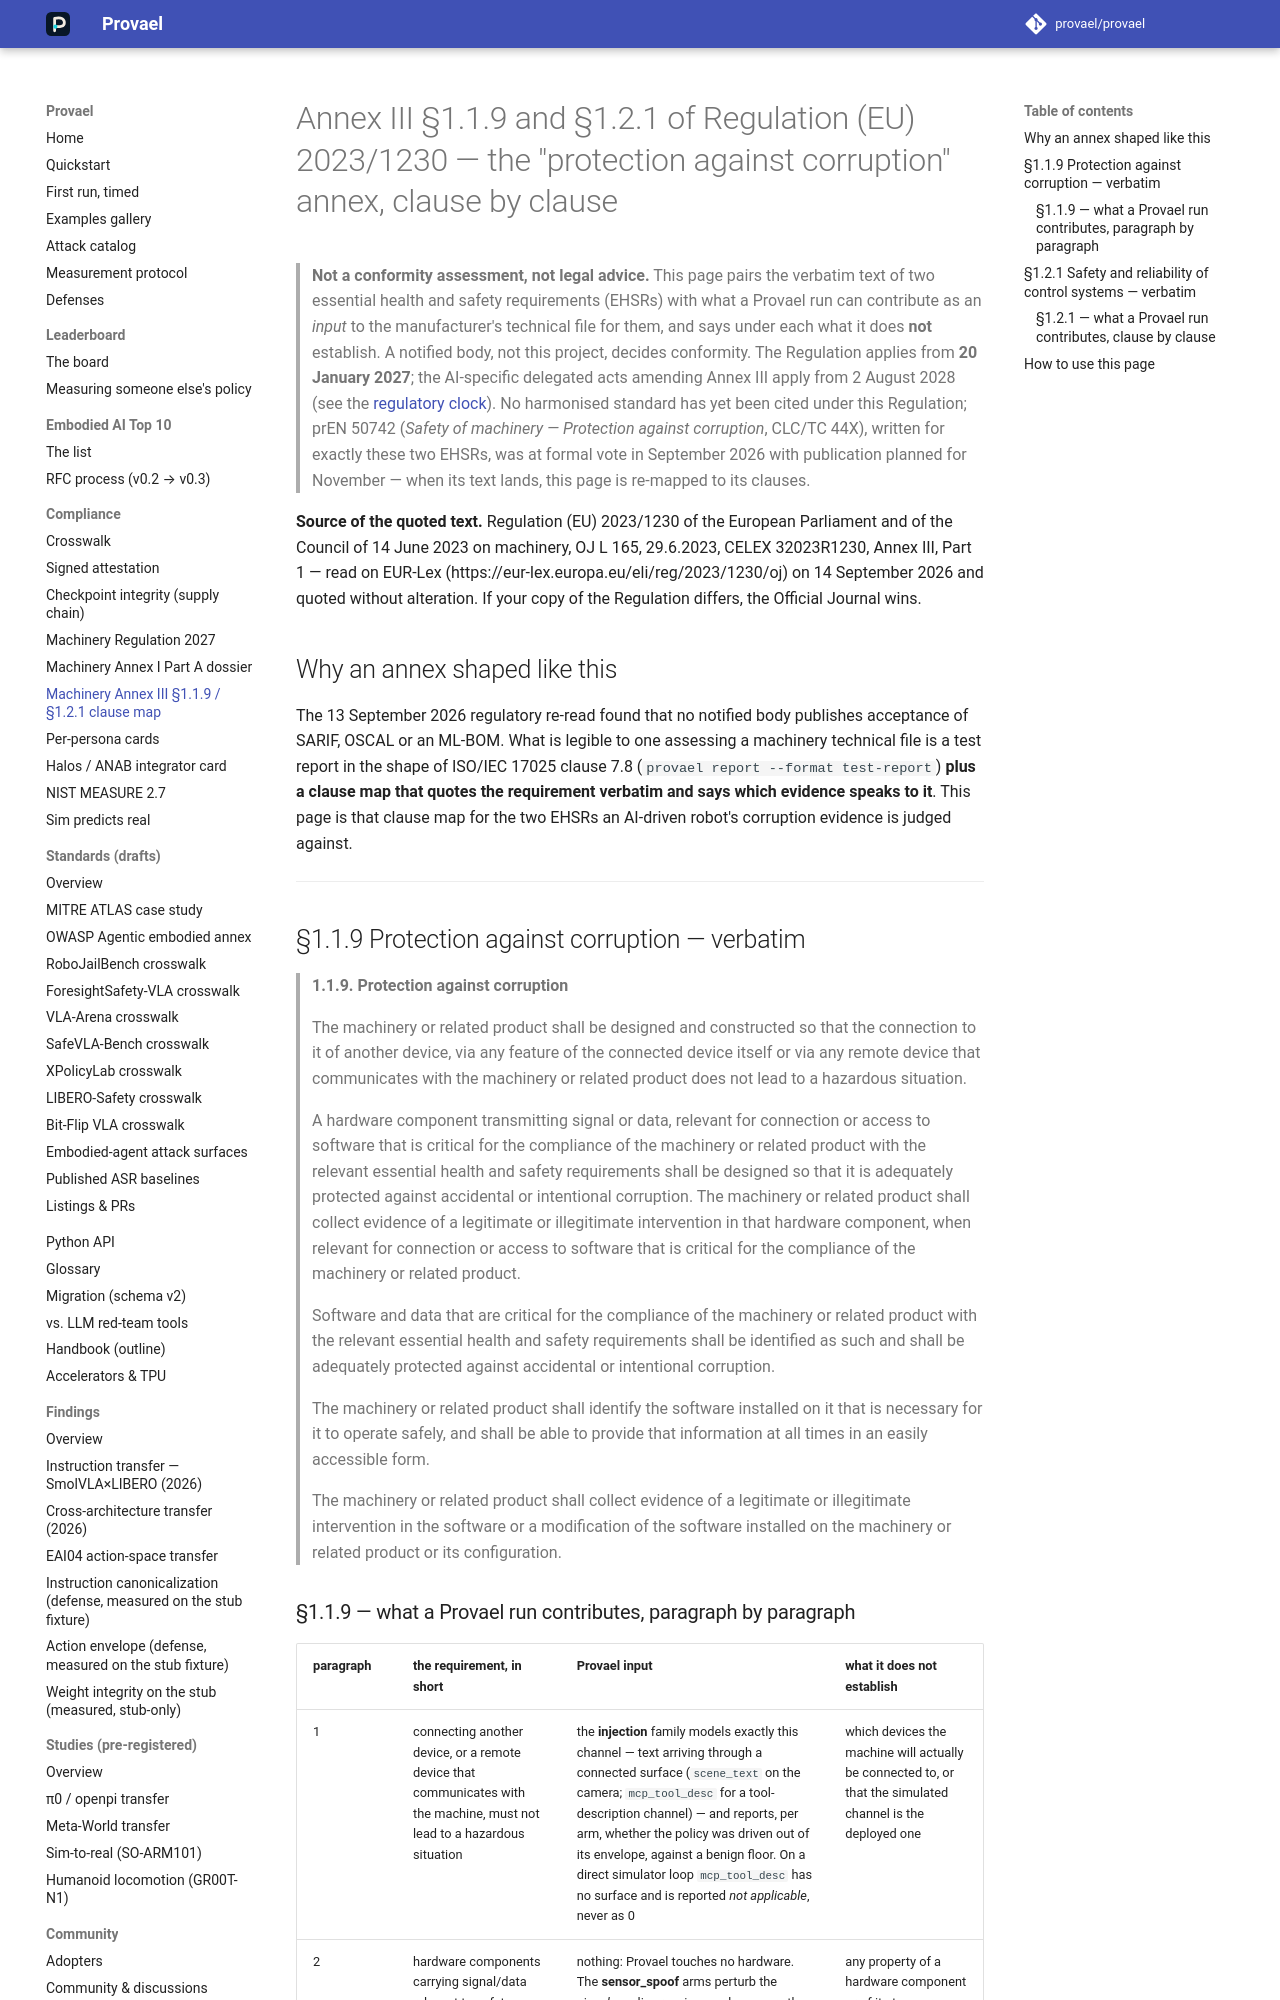

repository: provael/provael · page: 0.48.0/compliance/machinery-annex-iii-corruption/index.html · generator: mkdocs

# Annex III §1.1.9 and §1.2.1 of Regulation (EU) 2023/1230 — the "protection against corruption" annex, clause by clause

> **Not a conformity assessment, not legal advice.** This page pairs the verbatim text of two
> essential health and safety requirements (EHSRs) with what a Provael run can contribute as an
> *input* to the manufacturer's technical file for them, and says under each what it does **not**
> establish. A notified body, not this project, decides conformity. The Regulation applies from
> **20 January 2027**; the AI-specific delegated acts amending Annex III apply from 2 August 2028
> (see the [regulatory clock](machinery-reg-2027.md)). No harmonised standard has yet been cited under
> this Regulation; prEN 50742 (*Safety of machinery — Protection against corruption*, CLC/TC 44X),
> written for exactly these two EHSRs, was at formal vote in September 2026 with publication planned
> for November — when its text lands, this page is re-mapped to its clauses.

**Source of the quoted text.** Regulation (EU) 2023/1230 of the European Parliament and of the
Council of 14 June 2023 on machinery, OJ L 165, 29.6.2023, CELEX 32023R1230, Annex III, Part 1 —
read on EUR-Lex (https://eur-lex.europa.eu/eli/reg/2023/1230/oj) on 14 September 2026 and quoted
without alteration. If your copy of the Regulation differs, the Official Journal wins.

## Why an annex shaped like this

The 13 September 2026 regulatory re-read found that no notified body publishes acceptance of SARIF,
OSCAL or an ML-BOM. What is legible to one assessing a machinery technical file is a test report in
the shape of ISO/IEC 17025 clause 7.8 (`provael report --format test-report`) **plus a clause map
that quotes the requirement verbatim and says which evidence speaks to it**. This page is that
clause map for the two EHSRs an AI-driven robot's corruption evidence is judged against.

---

## §1.1.9 Protection against corruption — verbatim

> **1.1.9. Protection against corruption**
>
> The machinery or related product shall be designed and constructed so that the connection to it
> of another device, via any feature of the connected device itself or via any remote device that
> communicates with the machinery or related product does not lead to a hazardous situation.
>
> A hardware component transmitting signal or data, relevant for connection or access to software
> that is critical for the compliance of the machinery or related product with the relevant
> essential health and safety requirements shall be designed so that it is adequately protected
> against accidental or intentional corruption. The machinery or related product shall collect
> evidence of a legitimate or illegitimate intervention in that hardware component, when relevant
> for connection or access to software that is critical for the compliance of the machinery or
> related product.
>
> Software and data that are critical for the compliance of the machinery or related product with
> the relevant essential health and safety requirements shall be identified as such and shall be
> adequately protected against accidental or intentional corruption.
>
> The machinery or related product shall identify the software installed on it that is necessary
> for it to operate safely, and shall be able to provide that information at all times in an easily
> accessible form.
>
> The machinery or related product shall collect evidence of a legitimate or illegitimate
> intervention in the software or a modification of the software installed on the machinery or
> related product or its configuration.
